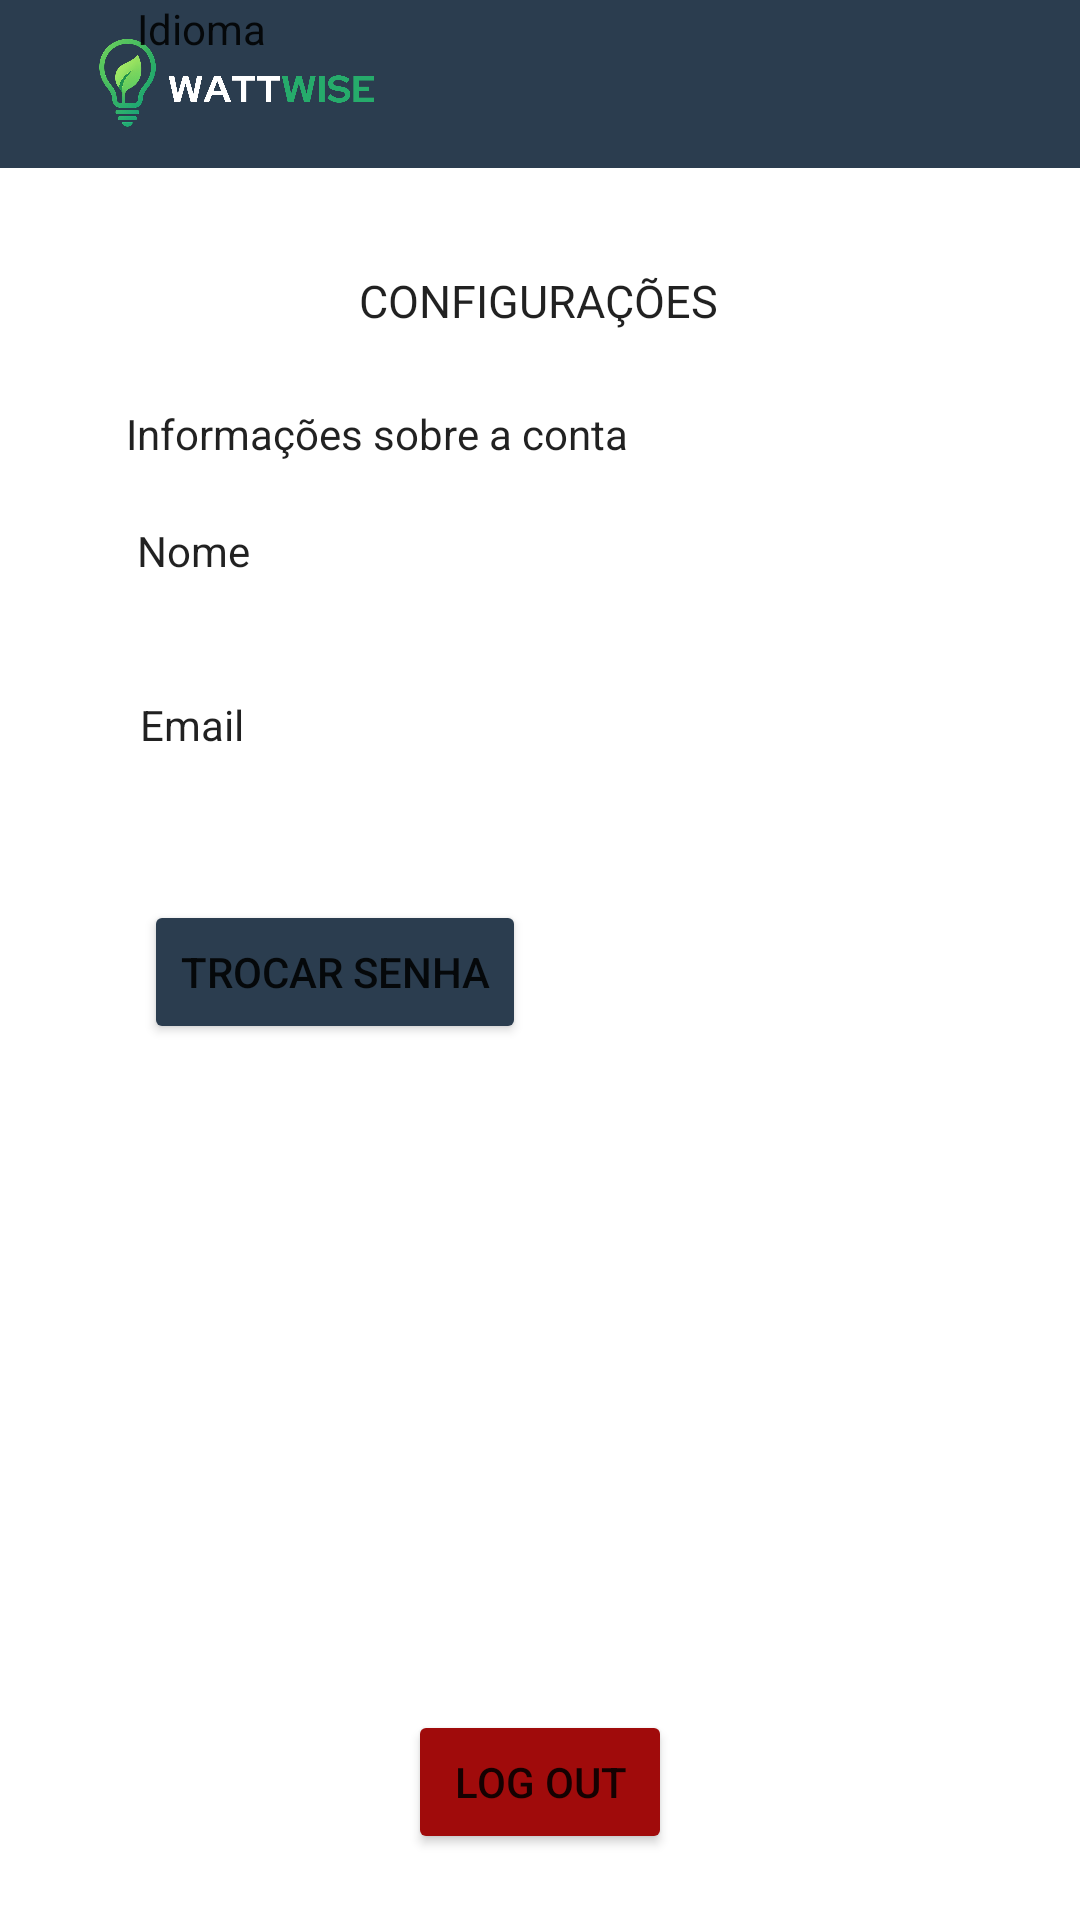

This screen was rendered from an Android layout file. Write that file and the resources it references.
<!-- AndroidManifest.xml: application theme Theme.WattWiseApp -->
<!-- res/layout/activity_settings.xml -->
<?xml version="1.0" encoding="utf-8"?>
<androidx.constraintlayout.widget.ConstraintLayout xmlns:android="http://schemas.android.com/apk/res/android"
    xmlns:app="http://schemas.android.com/apk/res-auto"
    xmlns:tools="http://schemas.android.com/tools"
    android:id="@+id/main"
    android:layout_width="match_parent"
    android:layout_height="match_parent"
    android:background="#FFFFFF"
    tools:context=".settings">

    
    <com.google.android.material.appbar.MaterialToolbar
        android:id="@+id/toolbar"
        android:layout_width="0dp"
        android:layout_height="wrap_content"
        android:background="#2B3D4F"
        android:title="Dashboard"
        android:titleTextColor="@android:color/white"
        app:popupTheme="@style/MenuBranco"
        app:layout_constraintEnd_toEndOf="parent"
        app:layout_constraintStart_toStartOf="parent"
        app:layout_constraintTop_toTopOf="parent" />

    <ImageView
        android:layout_width="120dp"
        android:layout_height="32dp"
        android:layout_gravity="start"
        android:layout_marginStart="-200dp"
        android:scaleType="fitCenter"
        android:src="@drawable/logoo"
        app:layout_constraintBottom_toBottomOf="@+id/toolbar"
        app:layout_constraintEnd_toEndOf="@+id/toolbar"
        app:layout_constraintStart_toStartOf="@+id/toolbar"
        app:layout_constraintTop_toTopOf="parent" />


    <TextView
        android:id="@+id/textView6"
        android:layout_width="121dp"
        android:layout_height="20dp"
        android:text="CONFIGURAÇÕES"
        android:textSize="15dp"
        android:textColor="?android:attr/textColorPrimary"
        app:layout_constraintBottom_toBottomOf="parent"
        app:layout_constraintEnd_toEndOf="parent"
        app:layout_constraintStart_toStartOf="parent"
        app:layout_constraintTop_toBottomOf="@+id/toolbar"
        app:layout_constraintVertical_bias="0.06" />

    <Button
        android:id="@+id/btnChangePassword"
        android:layout_width="wrap_content"
        android:layout_height="wrap_content"
        android:layout_marginTop="25dp"
        android:text="Trocar senha"
        android:backgroundTint="#2B3D4F"
        app:layout_constraintEnd_toEndOf="parent"
        app:layout_constraintHorizontal_bias="0.206"
        app:layout_constraintStart_toStartOf="parent"
        app:layout_constraintTop_toBottomOf="@+id/txtDisplayEmail" />

    <TextView
        android:id="@+id/textView12"
        android:layout_width="wrap_content"
        android:layout_height="wrap_content"
        android:layout_marginTop="15dp"
        android:layout_marginBottom="5dp"
        android:text="Email"
        android:textColor="?android:attr/textColorPrimary"
        android:textColorHint="#FF0000"
        app:layout_constraintBottom_toTopOf="@+id/txtDisplayEmail"
        app:layout_constraintEnd_toEndOf="parent"
        app:layout_constraintHorizontal_bias="0.143"
        app:layout_constraintStart_toStartOf="parent"
        app:layout_constraintTop_toBottomOf="@+id/txtDisplayNome" />

    <TextView
        android:id="@+id/txtDisplayEmail"
        android:layout_width="wrap_content"
        android:layout_height="wrap_content"
        android:layout_marginStart="55dp"
        android:text=""
        app:layout_constraintBottom_toTopOf="@+id/btnChangePassword"
        app:layout_constraintEnd_toEndOf="parent"
        app:layout_constraintHorizontal_bias="0.0"
        app:layout_constraintStart_toStartOf="parent"
        app:layout_constraintTop_toBottomOf="@+id/textView12" />

    <TextView
        android:id="@+id/textView10"
        android:layout_width="wrap_content"
        android:layout_height="wrap_content"
        android:layout_marginTop="20dp"
        android:layout_marginBottom="5dp"
        android:text="Nome"
        android:textColor="?android:attr/textColorPrimary"
        android:textColorHint="#FF0000"
        app:layout_constraintBottom_toTopOf="@+id/txtDisplayNome"
        app:layout_constraintEnd_toEndOf="parent"
        app:layout_constraintHorizontal_bias="0.142"
        app:layout_constraintStart_toStartOf="parent"
        app:layout_constraintTop_toBottomOf="@+id/textView9" />

    <TextView
        android:id="@+id/txtDisplayNome"
        android:layout_width="wrap_content"
        android:layout_height="wrap_content"
        android:layout_marginStart="55dp"
        android:text=""
        app:layout_constraintBottom_toTopOf="@+id/textView12"
        app:layout_constraintEnd_toEndOf="parent"
        app:layout_constraintHorizontal_bias="0.0"
        app:layout_constraintStart_toStartOf="parent"
        app:layout_constraintTop_toBottomOf="@+id/textView10" />

    <TextView
        android:id="@+id/textView9"
        android:layout_width="wrap_content"
        android:layout_height="wrap_content"
        android:layout_marginTop="25dp"
        android:text="Informações sobre a conta"
        android:textColor="?android:attr/textColorPrimary"
        app:layout_constraintBottom_toTopOf="@+id/textView10"
        app:layout_constraintEnd_toEndOf="parent"
        app:layout_constraintHorizontal_bias="0.218"
        app:layout_constraintStart_toStartOf="parent"
        app:layout_constraintTop_toBottomOf="@+id/textView6" />


    <TextView
        android:id="@+id/textView13"
        android:layout_width="wrap_content"
        android:layout_height="wrap_content"
        android:text="Idioma"
        android:textColor="?android:attr/textColorPrimary"
        app:layout_constraintEnd_toEndOf="parent"
        app:layout_constraintHorizontal_bias="0.144"
        app:layout_constraintStart_toStartOf="parent"
        tools:layout_editor_absoluteY="394dp" />

    <Button
        android:id="@+id/btnLogOut"
        android:layout_width="wrap_content"
        android:layout_height="wrap_content"
        android:text="Log Out"
        android:backgroundTint="#A00B0B"
        app:layout_constraintBottom_toBottomOf="parent"
        app:layout_constraintEnd_toEndOf="parent"
        app:layout_constraintStart_toStartOf="parent"
        app:layout_constraintTop_toBottomOf="@+id/toolbar"
        app:layout_constraintVertical_bias="0.959" />

</androidx.constraintlayout.widget.ConstraintLayout>
<!-- resources referenced by this layout -->
<resources>
  <!-- drawable logoo: png bitmap (drawable, 169475 bytes) -->
  <style name="MenuBranco" parent="ThemeOverlay.Material3.Light">
          <item name="colorSurface">#FFFFFF</item>
          <item name="colorOnSurface">#000000</item>
          <item name="android:background">#FFFFFF</item>
      </style>
  <style name="Theme.WattWiseApp" parent="Base.Theme.WattWiseApp" />
  <style name="Base.Theme.WattWiseApp" parent="Theme.MaterialComponents.DayNight.NoActionBar">
          
          
      </style>
</resources>
